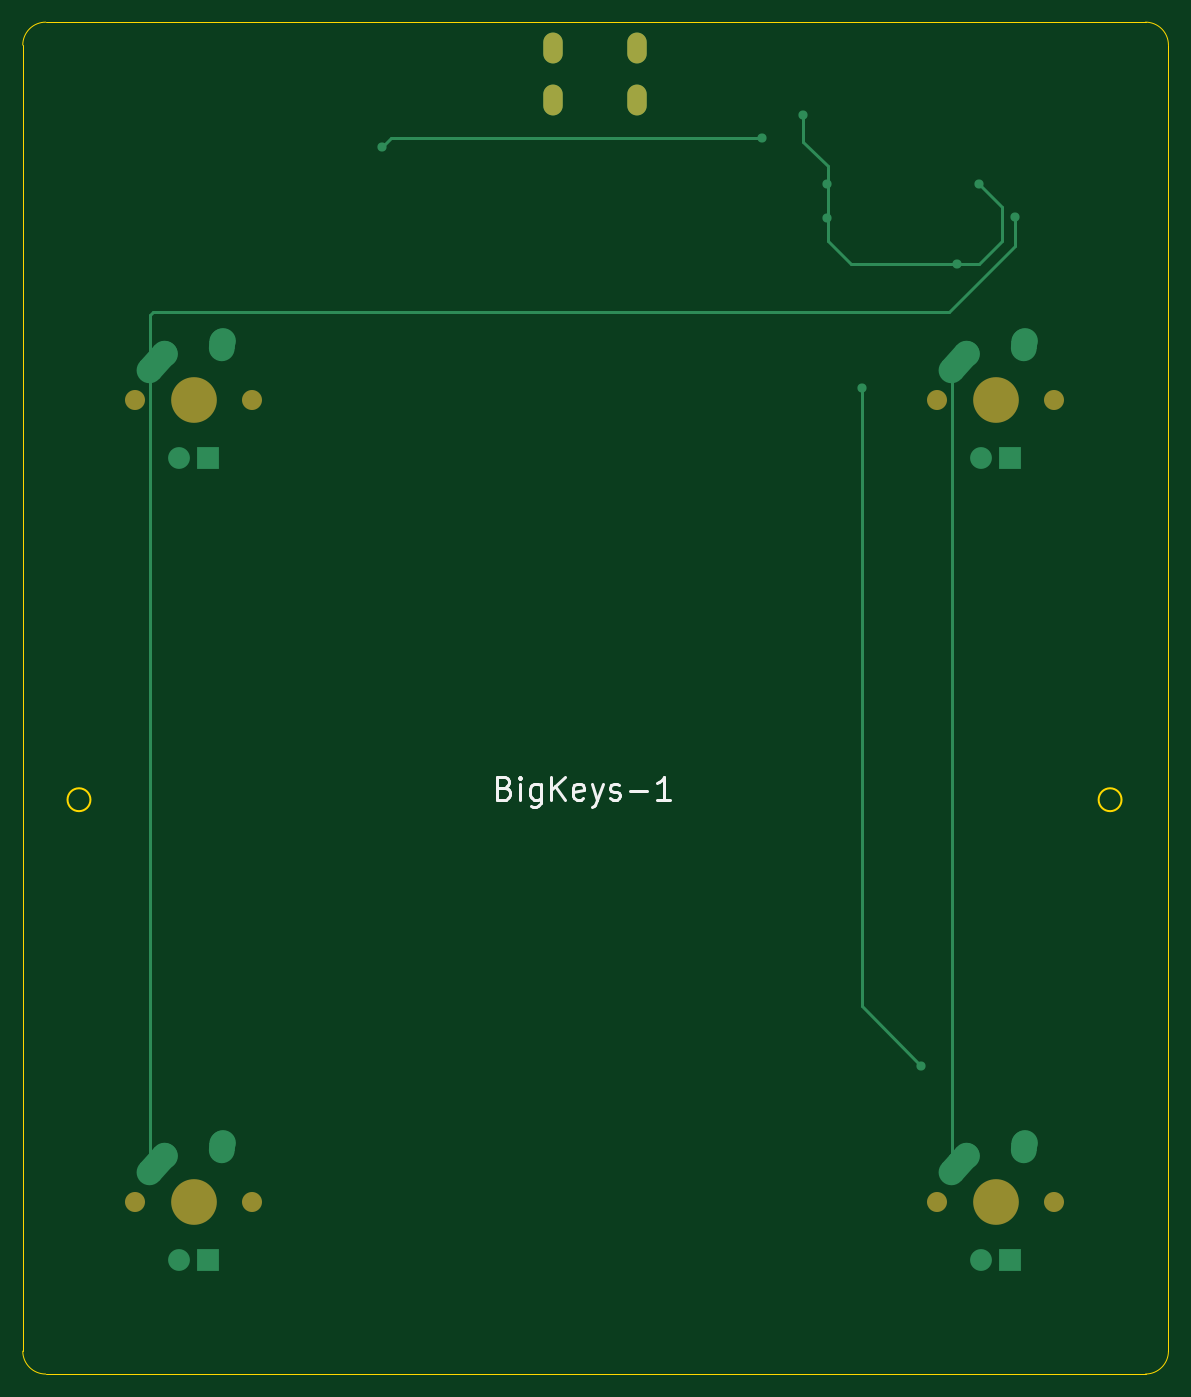
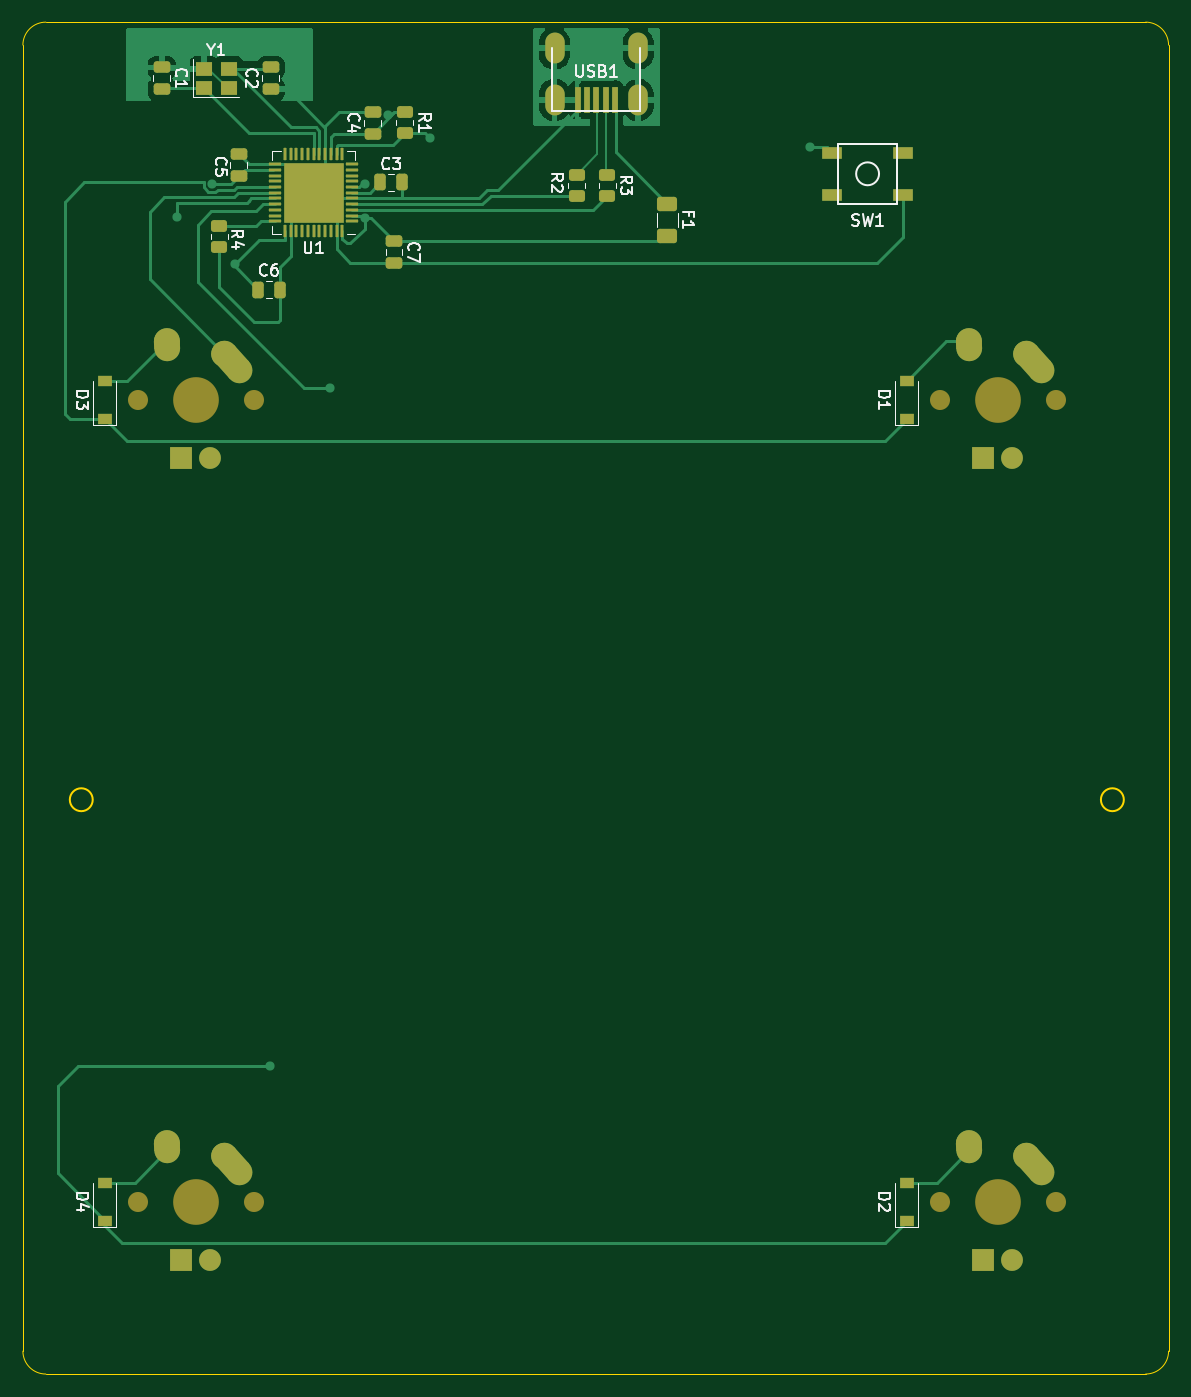
Circuit board: 9 layer files. Board 100.0 x 118.0 mm.
- bottom_copper: BigKeysPCB-B_Cu.gbr (43375 bytes)
- bottom_mask: BigKeysPCB-B_Mask.gbr (6455 bytes)
- paste: BigKeysPCB-B_Paste.gbr (5036 bytes)
- bottom_silk: BigKeysPCB-B_Silkscreen.gbr (16133 bytes)
- outline: BigKeysPCB-Edge_Cuts.gbr (1212 bytes)
- top_copper: BigKeysPCB-F_Cu.gbr (4632 bytes)
- top_mask: BigKeysPCB-F_Mask.gbr (1075 bytes)
- paste: BigKeysPCB-F_Paste.gbr (457 bytes)
- top_silk: BigKeysPCB-F_Silkscreen.gbr (3004 bytes)

=== bottom_copper: BigKeysPCB-B_Cu.gbr (43375 bytes, source omitted) ===
=== bottom_mask: BigKeysPCB-B_Mask.gbr (6455 bytes, source omitted) ===
=== paste: BigKeysPCB-B_Paste.gbr ===
%TF.GenerationSoftware,KiCad,Pcbnew,(6.0.7)*%
%TF.CreationDate,2022-11-22T16:32:00-03:00*%
%TF.ProjectId,BigKeysPCB,4269674b-6579-4735-9043-422e6b696361,rev?*%
%TF.SameCoordinates,Original*%
%TF.FileFunction,Paste,Bot*%
%TF.FilePolarity,Positive*%
%FSLAX46Y46*%
G04 Gerber Fmt 4.6, Leading zero omitted, Abs format (unit mm)*
G04 Created by KiCad (PCBNEW (6.0.7)) date 2022-11-22 16:32:00*
%MOMM*%
%LPD*%
G01*
G04 APERTURE LIST*
G04 Aperture macros list*
%AMRoundRect*
0 Rectangle with rounded corners*
0 $1 Rounding radius*
0 $2 $3 $4 $5 $6 $7 $8 $9 X,Y pos of 4 corners*
0 Add a 4 corners polygon primitive as box body*
4,1,4,$2,$3,$4,$5,$6,$7,$8,$9,$2,$3,0*
0 Add four circle primitives for the rounded corners*
1,1,$1+$1,$2,$3*
1,1,$1+$1,$4,$5*
1,1,$1+$1,$6,$7*
1,1,$1+$1,$8,$9*
0 Add four rect primitives between the rounded corners*
20,1,$1+$1,$2,$3,$4,$5,0*
20,1,$1+$1,$4,$5,$6,$7,0*
20,1,$1+$1,$6,$7,$8,$9,0*
20,1,$1+$1,$8,$9,$2,$3,0*%
G04 Aperture macros list end*
%ADD10RoundRect,0.250000X-0.475000X0.250000X-0.475000X-0.250000X0.475000X-0.250000X0.475000X0.250000X0*%
%ADD11RoundRect,0.250000X0.475000X-0.250000X0.475000X0.250000X-0.475000X0.250000X-0.475000X-0.250000X0*%
%ADD12RoundRect,0.250000X-0.450000X0.262500X-0.450000X-0.262500X0.450000X-0.262500X0.450000X0.262500X0*%
%ADD13R,1.400000X1.200000*%
%ADD14RoundRect,0.250000X0.250000X0.475000X-0.250000X0.475000X-0.250000X-0.475000X0.250000X-0.475000X0*%
%ADD15R,0.500000X2.250000*%
%ADD16R,1.200000X0.900000*%
%ADD17RoundRect,0.250000X-0.275000X-0.275000X0.275000X-0.275000X0.275000X0.275000X-0.275000X0.275000X0*%
%ADD18RoundRect,0.062500X-0.475000X-0.062500X0.475000X-0.062500X0.475000X0.062500X-0.475000X0.062500X0*%
%ADD19RoundRect,0.062500X-0.062500X-0.475000X0.062500X-0.475000X0.062500X0.475000X-0.062500X0.475000X0*%
%ADD20R,1.800000X1.100000*%
%ADD21RoundRect,0.250000X-0.625000X0.375000X-0.625000X-0.375000X0.625000X-0.375000X0.625000X0.375000X0*%
G04 APERTURE END LIST*
D10*
%TO.C,C7*%
X158239000Y-58840481D03*
X158239000Y-60740481D03*
%TD*%
D11*
%TO.C,C5*%
X171781000Y-53120481D03*
X171781000Y-51220481D03*
%TD*%
D12*
%TO.C,R2*%
X142296500Y-53026981D03*
X142296500Y-54851981D03*
%TD*%
D13*
%TO.C,Y1*%
X174855500Y-45468481D03*
X172655500Y-45468481D03*
X172655500Y-43768481D03*
X174855500Y-43768481D03*
%TD*%
D14*
%TO.C,C6*%
X170111000Y-63060481D03*
X168211000Y-63060481D03*
%TD*%
D15*
%TO.C,USB1*%
X142180500Y-46500000D03*
X141380500Y-46500000D03*
X140580500Y-46500000D03*
X139780500Y-46500000D03*
X138980500Y-46500000D03*
%TD*%
D16*
%TO.C,D4*%
X183477500Y-144310000D03*
X183477500Y-141010000D03*
%TD*%
D17*
%TO.C,U1*%
X163305500Y-53948481D03*
X164605500Y-52648481D03*
X163305500Y-55248481D03*
X165905500Y-56548481D03*
X164605500Y-55248481D03*
X167205500Y-53948481D03*
X165905500Y-52648481D03*
X163305500Y-52648481D03*
X165905500Y-55248481D03*
X164605500Y-53948481D03*
X167205500Y-52648481D03*
X167205500Y-55248481D03*
X165905500Y-53948481D03*
X164605500Y-56548481D03*
X163305500Y-56548481D03*
X167205500Y-56548481D03*
D18*
X161918000Y-57098481D03*
X161918000Y-56598481D03*
X161918000Y-56098481D03*
X161918000Y-55598481D03*
X161918000Y-55098481D03*
X161918000Y-54598481D03*
X161918000Y-54098481D03*
X161918000Y-53598481D03*
X161918000Y-53098481D03*
X161918000Y-52598481D03*
X161918000Y-52098481D03*
D19*
X162755500Y-51260981D03*
X163255500Y-51260981D03*
X163755500Y-51260981D03*
X164255500Y-51260981D03*
X164755500Y-51260981D03*
X165255500Y-51260981D03*
X165755500Y-51260981D03*
X166255500Y-51260981D03*
X166755500Y-51260981D03*
X167255500Y-51260981D03*
X167755500Y-51260981D03*
D18*
X168593000Y-52098481D03*
X168593000Y-52598481D03*
X168593000Y-53098481D03*
X168593000Y-53598481D03*
X168593000Y-54098481D03*
X168593000Y-54598481D03*
X168593000Y-55098481D03*
X168593000Y-55598481D03*
X168593000Y-56098481D03*
X168593000Y-56598481D03*
X168593000Y-57098481D03*
D19*
X167755500Y-57935981D03*
X167255500Y-57935981D03*
X166755500Y-57935981D03*
X166255500Y-57935981D03*
X165755500Y-57935981D03*
X165255500Y-57935981D03*
X164755500Y-57935981D03*
X164255500Y-57935981D03*
X163755500Y-57935981D03*
X163255500Y-57935981D03*
X162755500Y-57935981D03*
%TD*%
D12*
%TO.C,R4*%
X173479000Y-57480981D03*
X173479000Y-59305981D03*
%TD*%
%TO.C,R3*%
X139629500Y-53026981D03*
X139629500Y-54851981D03*
%TD*%
%TO.C,R1*%
X157303000Y-47574981D03*
X157303000Y-49399981D03*
%TD*%
D14*
%TO.C,C3*%
X159443000Y-53694481D03*
X157543000Y-53694481D03*
%TD*%
D11*
%TO.C,C2*%
X168993000Y-45568481D03*
X168993000Y-43668481D03*
%TD*%
D20*
%TO.C,SW1*%
X113805500Y-54798481D03*
X120005500Y-51098481D03*
X113805500Y-51098481D03*
X120005500Y-54798481D03*
%TD*%
D16*
%TO.C,D2*%
X113477500Y-144310000D03*
X113477500Y-141010000D03*
%TD*%
D11*
%TO.C,C4*%
X160097000Y-49437481D03*
X160097000Y-47537481D03*
%TD*%
D16*
%TO.C,D1*%
X113477500Y-74310000D03*
X113477500Y-71010000D03*
%TD*%
D21*
%TO.C,F1*%
X134405500Y-55548481D03*
X134405500Y-58348481D03*
%TD*%
D10*
%TO.C,C1*%
X178518000Y-43668481D03*
X178518000Y-45568481D03*
%TD*%
D16*
%TO.C,D3*%
X183477500Y-74310000D03*
X183477500Y-71010000D03*
%TD*%
M02*

=== bottom_silk: BigKeysPCB-B_Silkscreen.gbr (16133 bytes, source omitted) ===
=== outline: BigKeysPCB-Edge_Cuts.gbr ===
%TF.GenerationSoftware,KiCad,Pcbnew,(6.0.7)*%
%TF.CreationDate,2022-11-22T16:32:00-03:00*%
%TF.ProjectId,BigKeysPCB,4269674b-6579-4735-9043-422e6b696361,rev?*%
%TF.SameCoordinates,Original*%
%TF.FileFunction,Profile,NP*%
%FSLAX46Y46*%
G04 Gerber Fmt 4.6, Leading zero omitted, Abs format (unit mm)*
G04 Created by KiCad (PCBNEW (6.0.7)) date 2022-11-22 16:32:00*
%MOMM*%
%LPD*%
G01*
G04 APERTURE LIST*
%TA.AperFunction,Profile*%
%ADD10C,0.150000*%
%TD*%
%TA.AperFunction,Profile*%
%ADD11C,0.100000*%
%TD*%
G04 APERTURE END LIST*
D10*
X96540000Y-107581519D02*
G75*
G03*
X96540000Y-107581519I-1000000J0D01*
G01*
D11*
X92634500Y-39711519D02*
X188634500Y-39711519D01*
X90634500Y-155711519D02*
X90634500Y-41711519D01*
X190634500Y-41711519D02*
X190634500Y-155711519D01*
X190634481Y-41711519D02*
G75*
G03*
X188634500Y-39711519I-1999981J19D01*
G01*
D10*
X186540000Y-107581519D02*
G75*
G03*
X186540000Y-107581519I-1000000J0D01*
G01*
D11*
X188634500Y-157711500D02*
G75*
G03*
X190634500Y-155711519I0J2000000D01*
G01*
X92634500Y-39711500D02*
G75*
G03*
X90634500Y-41711519I0J-2000000D01*
G01*
X90634481Y-155711519D02*
G75*
G03*
X92634500Y-157711519I2000019J19D01*
G01*
X188634500Y-157711519D02*
X92634500Y-157711519D01*
M02*

=== top_copper: BigKeysPCB-F_Cu.gbr ===
%TF.GenerationSoftware,KiCad,Pcbnew,(6.0.7)*%
%TF.CreationDate,2022-11-22T16:32:00-03:00*%
%TF.ProjectId,BigKeysPCB,4269674b-6579-4735-9043-422e6b696361,rev?*%
%TF.SameCoordinates,Original*%
%TF.FileFunction,Copper,L1,Top*%
%TF.FilePolarity,Positive*%
%FSLAX46Y46*%
G04 Gerber Fmt 4.6, Leading zero omitted, Abs format (unit mm)*
G04 Created by KiCad (PCBNEW (6.0.7)) date 2022-11-22 16:32:00*
%MOMM*%
%LPD*%
G01*
G04 APERTURE LIST*
G04 Aperture macros list*
%AMHorizOval*
0 Thick line with rounded ends*
0 $1 width*
0 $2 $3 position (X,Y) of the first rounded end (center of the circle)*
0 $4 $5 position (X,Y) of the second rounded end (center of the circle)*
0 Add line between two ends*
20,1,$1,$2,$3,$4,$5,0*
0 Add two circle primitives to create the rounded ends*
1,1,$1,$2,$3*
1,1,$1,$4,$5*%
G04 Aperture macros list end*
%TA.AperFunction,ComponentPad*%
%ADD10HorizOval,2.250000X0.655001X0.730000X-0.655001X-0.730000X0*%
%TD*%
%TA.AperFunction,ComponentPad*%
%ADD11C,2.250000*%
%TD*%
%TA.AperFunction,ComponentPad*%
%ADD12HorizOval,2.250000X0.020000X0.290000X-0.020000X-0.290000X0*%
%TD*%
%TA.AperFunction,ComponentPad*%
%ADD13C,1.905000*%
%TD*%
%TA.AperFunction,ComponentPad*%
%ADD14R,1.905000X1.905000*%
%TD*%
%TA.AperFunction,ComponentPad*%
%ADD15O,1.700000X2.700000*%
%TD*%
%TA.AperFunction,ViaPad*%
%ADD16C,0.800000*%
%TD*%
%TA.AperFunction,Conductor*%
%ADD17C,0.304800*%
%TD*%
%TA.AperFunction,Conductor*%
%ADD18C,0.254000*%
%TD*%
G04 APERTURE END LIST*
D10*
%TO.P,MX4,1,COL*%
%TO.N,COL1*%
X172385001Y-139390000D03*
D11*
X173040000Y-138660000D03*
D12*
%TO.P,MX4,2,ROW*%
%TO.N,Net-(D4-Pad2)*%
X178060000Y-137870000D03*
D11*
X178080000Y-137580000D03*
D13*
%TO.P,MX4,3*%
%TO.N,N/C*%
X174270000Y-147740000D03*
D14*
%TO.P,MX4,4*%
X176810000Y-147740000D03*
%TD*%
D11*
%TO.P,MX2,1,COL*%
%TO.N,COL0*%
X103040000Y-138660000D03*
D10*
X102385001Y-139390000D03*
D12*
%TO.P,MX2,2,ROW*%
%TO.N,Net-(D2-Pad2)*%
X108060000Y-137870000D03*
D11*
X108080000Y-137580000D03*
D13*
%TO.P,MX2,3*%
%TO.N,N/C*%
X104270000Y-147740000D03*
D14*
%TO.P,MX2,4*%
X106810000Y-147740000D03*
%TD*%
D10*
%TO.P,MX3,1,COL*%
%TO.N,COL1*%
X172385001Y-69390000D03*
D11*
X173040000Y-68660000D03*
D12*
%TO.P,MX3,2,ROW*%
%TO.N,Net-(D3-Pad2)*%
X178060000Y-67870000D03*
D11*
X178080000Y-67580000D03*
D13*
%TO.P,MX3,3*%
%TO.N,N/C*%
X174270000Y-77740000D03*
D14*
%TO.P,MX3,4*%
X176810000Y-77740000D03*
%TD*%
D10*
%TO.P,MX1,1,COL*%
%TO.N,COL0*%
X102385001Y-69390000D03*
D11*
X103040000Y-68660000D03*
%TO.P,MX1,2,ROW*%
%TO.N,Net-(D1-Pad2)*%
X108080000Y-67580000D03*
D12*
X108060000Y-67870000D03*
D13*
%TO.P,MX1,3*%
%TO.N,N/C*%
X104270000Y-77740000D03*
D14*
%TO.P,MX1,4*%
X106810000Y-77740000D03*
%TD*%
D15*
%TO.P,USB1,6,SHIELD*%
%TO.N,GND*%
X136930500Y-42000000D03*
X144230500Y-42000000D03*
X136930500Y-46500000D03*
X144230500Y-46500000D03*
%TD*%
D16*
%TO.N,+5V*%
X174141000Y-53825481D03*
X160815526Y-56824981D03*
X172141000Y-60825481D03*
X160815526Y-53871981D03*
X158774185Y-47840962D03*
%TO.N,ROW1*%
X163862500Y-71608481D03*
X169069500Y-130790481D03*
%TO.N,COL0*%
X177197500Y-56733481D03*
%TO.N,Net-(R1-Pad2)*%
X121952500Y-50637481D03*
X155141000Y-49825481D03*
%TD*%
D17*
%TO.N,+5V*%
X158774185Y-47840962D02*
X158774185Y-50165666D01*
X158774185Y-50165666D02*
X160906000Y-52297481D01*
X160906000Y-52297481D02*
X160906000Y-54075481D01*
X176141000Y-58825481D02*
X176141000Y-55825481D01*
X172141000Y-60825481D02*
X174141000Y-60825481D01*
X160906000Y-58774481D02*
X162957000Y-60825481D01*
X160906000Y-56615481D02*
X160906000Y-58774481D01*
X160906000Y-53962455D02*
X160815526Y-53871981D01*
X160906000Y-54075481D02*
X160906000Y-53962455D01*
X160906000Y-56615481D02*
X160906000Y-56734507D01*
X176141000Y-55825481D02*
X174141000Y-53825481D01*
X160906000Y-54075481D02*
X160906000Y-56615481D01*
X160906000Y-56734507D02*
X160815526Y-56824981D01*
X162957000Y-60825481D02*
X172141000Y-60825481D01*
X174141000Y-60825481D02*
X176141000Y-58825481D01*
D18*
%TO.N,ROW1*%
X163862500Y-71608481D02*
X163862500Y-125583481D01*
X163862500Y-125583481D02*
X169069500Y-130790481D01*
%TO.N,COL0*%
X177197500Y-56733481D02*
X177197500Y-59289481D01*
X101730000Y-65287981D02*
X101730000Y-70120000D01*
X102013500Y-65004481D02*
X101730000Y-65287981D01*
X177197500Y-59289481D02*
X171482500Y-65004481D01*
X101730000Y-70120000D02*
X101730000Y-138470000D01*
X171482500Y-65004481D02*
X102013500Y-65004481D01*
%TO.N,COL1*%
X171730000Y-109444000D02*
X171730000Y-138470000D01*
X171730000Y-138470000D02*
X171540000Y-138660000D01*
X171730000Y-70120000D02*
X171730000Y-109444000D01*
%TO.N,Net-(R1-Pad2)*%
X122764500Y-49825481D02*
X121952500Y-50637481D01*
X155141000Y-49825481D02*
X122764500Y-49825481D01*
%TD*%
M02*

=== top_mask: BigKeysPCB-F_Mask.gbr ===
%TF.GenerationSoftware,KiCad,Pcbnew,(6.0.7)*%
%TF.CreationDate,2022-11-22T16:32:00-03:00*%
%TF.ProjectId,BigKeysPCB,4269674b-6579-4735-9043-422e6b696361,rev?*%
%TF.SameCoordinates,Original*%
%TF.FileFunction,Soldermask,Top*%
%TF.FilePolarity,Negative*%
%FSLAX46Y46*%
G04 Gerber Fmt 4.6, Leading zero omitted, Abs format (unit mm)*
G04 Created by KiCad (PCBNEW (6.0.7)) date 2022-11-22 16:32:00*
%MOMM*%
%LPD*%
G01*
G04 APERTURE LIST*
%ADD10C,1.750000*%
%ADD11C,3.987800*%
%ADD12O,1.700000X2.700000*%
G04 APERTURE END LIST*
D10*
%TO.C,MX4*%
X180620000Y-142660000D03*
D11*
X175540000Y-142660000D03*
D10*
X170460000Y-142660000D03*
%TD*%
%TO.C,MX2*%
X100460000Y-142660000D03*
D11*
X105540000Y-142660000D03*
D10*
X110620000Y-142660000D03*
%TD*%
D11*
%TO.C,MX3*%
X175540000Y-72660000D03*
D10*
X170460000Y-72660000D03*
X180620000Y-72660000D03*
%TD*%
D11*
%TO.C,MX1*%
X105540000Y-72660000D03*
D10*
X100460000Y-72660000D03*
X110620000Y-72660000D03*
%TD*%
D12*
%TO.C,USB1*%
X136930500Y-42000000D03*
X144230500Y-42000000D03*
X136930500Y-46500000D03*
X144230500Y-46500000D03*
%TD*%
M02*

=== paste: BigKeysPCB-F_Paste.gbr ===
%TF.GenerationSoftware,KiCad,Pcbnew,(6.0.7)*%
%TF.CreationDate,2022-11-22T16:32:00-03:00*%
%TF.ProjectId,BigKeysPCB,4269674b-6579-4735-9043-422e6b696361,rev?*%
%TF.SameCoordinates,Original*%
%TF.FileFunction,Paste,Top*%
%TF.FilePolarity,Positive*%
%FSLAX46Y46*%
G04 Gerber Fmt 4.6, Leading zero omitted, Abs format (unit mm)*
G04 Created by KiCad (PCBNEW (6.0.7)) date 2022-11-22 16:32:00*
%MOMM*%
%LPD*%
G01*
G04 APERTURE LIST*
G04 APERTURE END LIST*
M02*

=== top_silk: BigKeysPCB-F_Silkscreen.gbr ===
%TF.GenerationSoftware,KiCad,Pcbnew,(6.0.7)*%
%TF.CreationDate,2022-11-22T16:32:00-03:00*%
%TF.ProjectId,BigKeysPCB,4269674b-6579-4735-9043-422e6b696361,rev?*%
%TF.SameCoordinates,Original*%
%TF.FileFunction,Legend,Top*%
%TF.FilePolarity,Positive*%
%FSLAX46Y46*%
G04 Gerber Fmt 4.6, Leading zero omitted, Abs format (unit mm)*
G04 Created by KiCad (PCBNEW (6.0.7)) date 2022-11-22 16:32:00*
%MOMM*%
%LPD*%
G01*
G04 APERTURE LIST*
%ADD10C,0.300000*%
G04 APERTURE END LIST*
D10*
X132682857Y-106517142D02*
X132968571Y-106612380D01*
X133063809Y-106707619D01*
X133159047Y-106898095D01*
X133159047Y-107183809D01*
X133063809Y-107374285D01*
X132968571Y-107469523D01*
X132778095Y-107564761D01*
X132016190Y-107564761D01*
X132016190Y-105564761D01*
X132682857Y-105564761D01*
X132873333Y-105660000D01*
X132968571Y-105755238D01*
X133063809Y-105945714D01*
X133063809Y-106136190D01*
X132968571Y-106326666D01*
X132873333Y-106421904D01*
X132682857Y-106517142D01*
X132016190Y-106517142D01*
X134016190Y-107564761D02*
X134016190Y-106231428D01*
X134016190Y-105564761D02*
X133920952Y-105660000D01*
X134016190Y-105755238D01*
X134111428Y-105660000D01*
X134016190Y-105564761D01*
X134016190Y-105755238D01*
X135825714Y-106231428D02*
X135825714Y-107850476D01*
X135730476Y-108040952D01*
X135635238Y-108136190D01*
X135444761Y-108231428D01*
X135159047Y-108231428D01*
X134968571Y-108136190D01*
X135825714Y-107469523D02*
X135635238Y-107564761D01*
X135254285Y-107564761D01*
X135063809Y-107469523D01*
X134968571Y-107374285D01*
X134873333Y-107183809D01*
X134873333Y-106612380D01*
X134968571Y-106421904D01*
X135063809Y-106326666D01*
X135254285Y-106231428D01*
X135635238Y-106231428D01*
X135825714Y-106326666D01*
X136778095Y-107564761D02*
X136778095Y-105564761D01*
X137920952Y-107564761D02*
X137063809Y-106421904D01*
X137920952Y-105564761D02*
X136778095Y-106707619D01*
X139540000Y-107469523D02*
X139349523Y-107564761D01*
X138968571Y-107564761D01*
X138778095Y-107469523D01*
X138682857Y-107279047D01*
X138682857Y-106517142D01*
X138778095Y-106326666D01*
X138968571Y-106231428D01*
X139349523Y-106231428D01*
X139540000Y-106326666D01*
X139635238Y-106517142D01*
X139635238Y-106707619D01*
X138682857Y-106898095D01*
X140301904Y-106231428D02*
X140778095Y-107564761D01*
X141254285Y-106231428D02*
X140778095Y-107564761D01*
X140587619Y-108040952D01*
X140492380Y-108136190D01*
X140301904Y-108231428D01*
X141920952Y-107469523D02*
X142111428Y-107564761D01*
X142492380Y-107564761D01*
X142682857Y-107469523D01*
X142778095Y-107279047D01*
X142778095Y-107183809D01*
X142682857Y-106993333D01*
X142492380Y-106898095D01*
X142206666Y-106898095D01*
X142016190Y-106802857D01*
X141920952Y-106612380D01*
X141920952Y-106517142D01*
X142016190Y-106326666D01*
X142206666Y-106231428D01*
X142492380Y-106231428D01*
X142682857Y-106326666D01*
X143635238Y-106802857D02*
X145159047Y-106802857D01*
X147159047Y-107564761D02*
X146016190Y-107564761D01*
X146587619Y-107564761D02*
X146587619Y-105564761D01*
X146397142Y-105850476D01*
X146206666Y-106040952D01*
X146016190Y-106136190D01*
M02*

